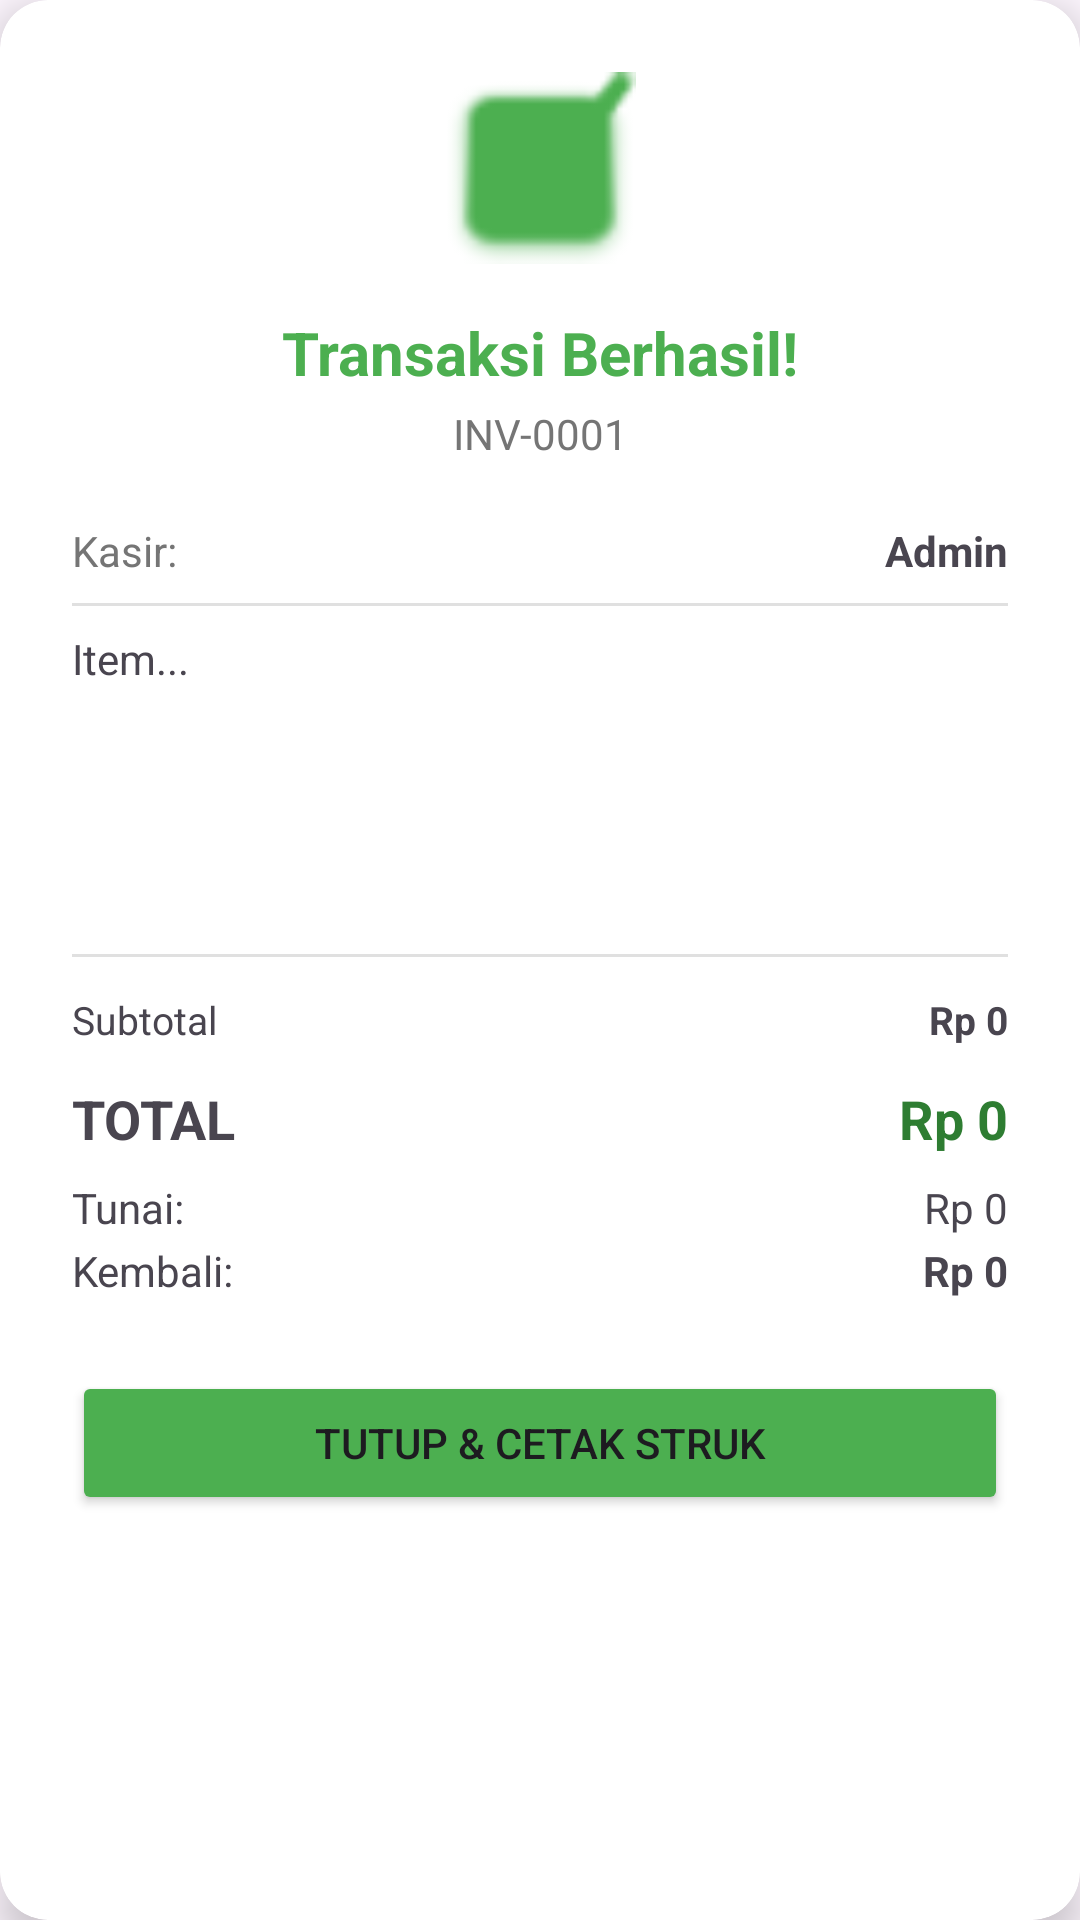

Reconstruct the res/layout file that produces this screen, plus the resources it refers to.
<!-- AndroidManifest.xml: application theme Theme.PosMajooClone -->
<!-- res/layout/dialog_receipt.xml -->
<?xml version="1.0" encoding="utf-8"?>
<androidx.cardview.widget.CardView xmlns:android="http://schemas.android.com/apk/res/android"
    xmlns:app="http://schemas.android.com/apk/res-auto"
    android:layout_width="match_parent"
    android:layout_height="wrap_content"
    android:layout_margin="24dp"
    app:cardCornerRadius="16dp"
    app:cardElevation="8dp">

    <LinearLayout
        android:layout_width="match_parent"
        android:layout_height="wrap_content"
        android:orientation="vertical"
        android:padding="24dp">

        <ImageView
            android:layout_width="64dp"
            android:layout_height="64dp"
            android:layout_gravity="center"
            android:layout_marginBottom="16dp"
            android:src="@android:drawable/checkbox_on_background"
            app:tint="#4CAF50" />

        <TextView
            android:layout_width="match_parent"
            android:layout_height="wrap_content"
            android:text="Transaksi Berhasil!"
            android:textAlignment="center"
            android:textColor="#4CAF50"
            android:textSize="20sp"
            android:textStyle="bold" />

        <TextView
            android:id="@+id/tvRcInvoice"
            android:layout_width="match_parent"
            android:layout_height="wrap_content"
            android:layout_marginTop="4dp"
            android:layout_marginBottom="20dp"
            android:text="INV-0001"
            android:textAlignment="center"
            android:textColor="#757575" />

        <LinearLayout
            android:layout_width="match_parent"
            android:layout_height="wrap_content"
            android:layout_marginBottom="8dp"
            android:orientation="horizontal">

            <TextView
                android:layout_width="0dp"
                android:layout_height="wrap_content"
                android:layout_weight="1"
                android:text="Kasir:"
                android:textColor="#757575" />

            <TextView
                android:id="@+id/tvRcCashier"
                android:layout_width="wrap_content"
                android:layout_height="wrap_content"
                android:text="Admin"
                android:textStyle="bold" />
        </LinearLayout>

        <View
            android:layout_width="match_parent"
            android:layout_height="1dp"
            android:background="#E0E0E0"
            android:layout_marginBottom="8dp" />

        <ScrollView
            android:layout_width="match_parent"
            android:layout_height="0dp"
            android:layout_weight="1"
            android:layout_marginBottom="8dp"
            android:minHeight="100dp">

            <TextView
                android:id="@+id/tvRcItems"
                android:layout_width="match_parent"
                android:layout_height="wrap_content"
                android:lineSpacingExtra="4dp"
                android:text="Item..."
                android:textSize="14sp" />
        </ScrollView>

        <View
            android:layout_width="match_parent"
            android:layout_height="1dp"
            android:background="#E0E0E0"
            android:layout_marginBottom="12dp" />

        <LinearLayout
            android:layout_width="match_parent"
            android:layout_height="wrap_content"
            android:orientation="vertical"
            android:layout_marginBottom="12dp">

            <LinearLayout
                android:layout_width="match_parent"
                android:layout_height="wrap_content"
                android:orientation="horizontal">
                <TextView
                    android:layout_width="0dp"
                    android:layout_weight="1"
                    android:layout_height="wrap_content"
                    android:text="Subtotal"
                    android:textSize="13sp"/>
                <TextView
                    android:id="@+id/tvRcSubtotal"
                    android:layout_width="wrap_content"
                    android:layout_height="wrap_content"
                    android:text="Rp 0"
                    android:textStyle="bold"
                    android:textSize="13sp"/>
            </LinearLayout>

            <LinearLayout
                android:id="@+id/layoutRcDiscount"
                android:layout_width="match_parent"
                android:layout_height="wrap_content"
                android:orientation="horizontal"
                android:layout_marginTop="2dp"
                android:visibility="gone">
                <TextView
                    android:layout_width="0dp"
                    android:layout_weight="1"
                    android:layout_height="wrap_content"
                    android:text="Diskon"
                    android:textSize="13sp"/>
                <TextView
                    android:id="@+id/tvRcDiscount"
                    android:layout_width="wrap_content"
                    android:layout_height="wrap_content"
                    android:text="- Rp 0"
                    android:textStyle="bold"
                    android:textColor="#4CAF50"
                    android:textSize="13sp"/>
            </LinearLayout>

            <LinearLayout
                android:id="@+id/layoutRcTax"
                android:layout_width="match_parent"
                android:layout_height="wrap_content"
                android:orientation="horizontal"
                android:layout_marginTop="2dp"
                android:visibility="gone">
                <TextView
                    android:layout_width="0dp"
                    android:layout_weight="1"
                    android:layout_height="wrap_content"
                    android:text="Pajak (PPN)"
                    android:textSize="13sp"/>
                <TextView
                    android:id="@+id/tvRcTax"
                    android:layout_width="wrap_content"
                    android:layout_height="wrap_content"
                    android:text="Rp 0"
                    android:textStyle="bold"
                    android:textColor="#D32F2F"
                    android:textSize="13sp"/>
            </LinearLayout>
        </LinearLayout>
        <LinearLayout
            android:layout_width="match_parent"
            android:layout_height="wrap_content"
            android:layout_marginBottom="4dp"
            android:orientation="horizontal">

            <TextView
                android:layout_width="0dp"
                android:layout_height="wrap_content"
                android:layout_weight="1"
                android:text="TOTAL"
                android:textSize="18sp"
                android:textStyle="bold" />

            <TextView
                android:id="@+id/tvRcTotal"
                android:layout_width="wrap_content"
                android:layout_height="wrap_content"
                android:text="Rp 0"
                android:textColor="#2E7D32"
                android:textSize="18sp"
                android:textStyle="bold" />
        </LinearLayout>

        <LinearLayout
            android:layout_width="match_parent"
            android:layout_height="wrap_content"
            android:layout_marginTop="4dp"
            android:orientation="horizontal">

            <TextView
                android:id="@+id/tvRcPayLabel"
                android:layout_width="0dp"
                android:layout_height="wrap_content"
                android:layout_weight="1"
                android:text="Tunai:"
                android:textSize="14sp" />

            <TextView
                android:id="@+id/tvRcPay"
                android:layout_width="wrap_content"
                android:layout_height="wrap_content"
                android:text="Rp 0"
                android:textSize="14sp" />
        </LinearLayout>

        <LinearLayout
            android:layout_width="match_parent"
            android:layout_height="wrap_content"
            android:layout_marginTop="2dp"
            android:layout_marginBottom="24dp"
            android:orientation="horizontal">

            <TextView
                android:layout_width="0dp"
                android:layout_height="wrap_content"
                android:layout_weight="1"
                android:text="Kembali:"
                android:textSize="14sp" />

            <TextView
                android:id="@+id/tvRcChange"
                android:layout_width="wrap_content"
                android:layout_height="wrap_content"
                android:text="Rp 0"
                android:textStyle="bold"
                android:textSize="14sp" />
        </LinearLayout>

        <Button
            android:id="@+id/btnRcClose"
            android:layout_width="match_parent"
            android:layout_height="wrap_content"
            android:backgroundTint="#4CAF50"
            android:text="Tutup &amp; Cetak Struk" />

    </LinearLayout>
</androidx.cardview.widget.CardView>
<!-- resources referenced by this layout -->
<resources>
  <style name="Theme.PosMajooClone" parent="Base.Theme.PosMajooClone" />
  <style name="Base.Theme.PosMajooClone" parent="Theme.Material3.DayNight.NoActionBar">
          
          
      </style>
</resources>
